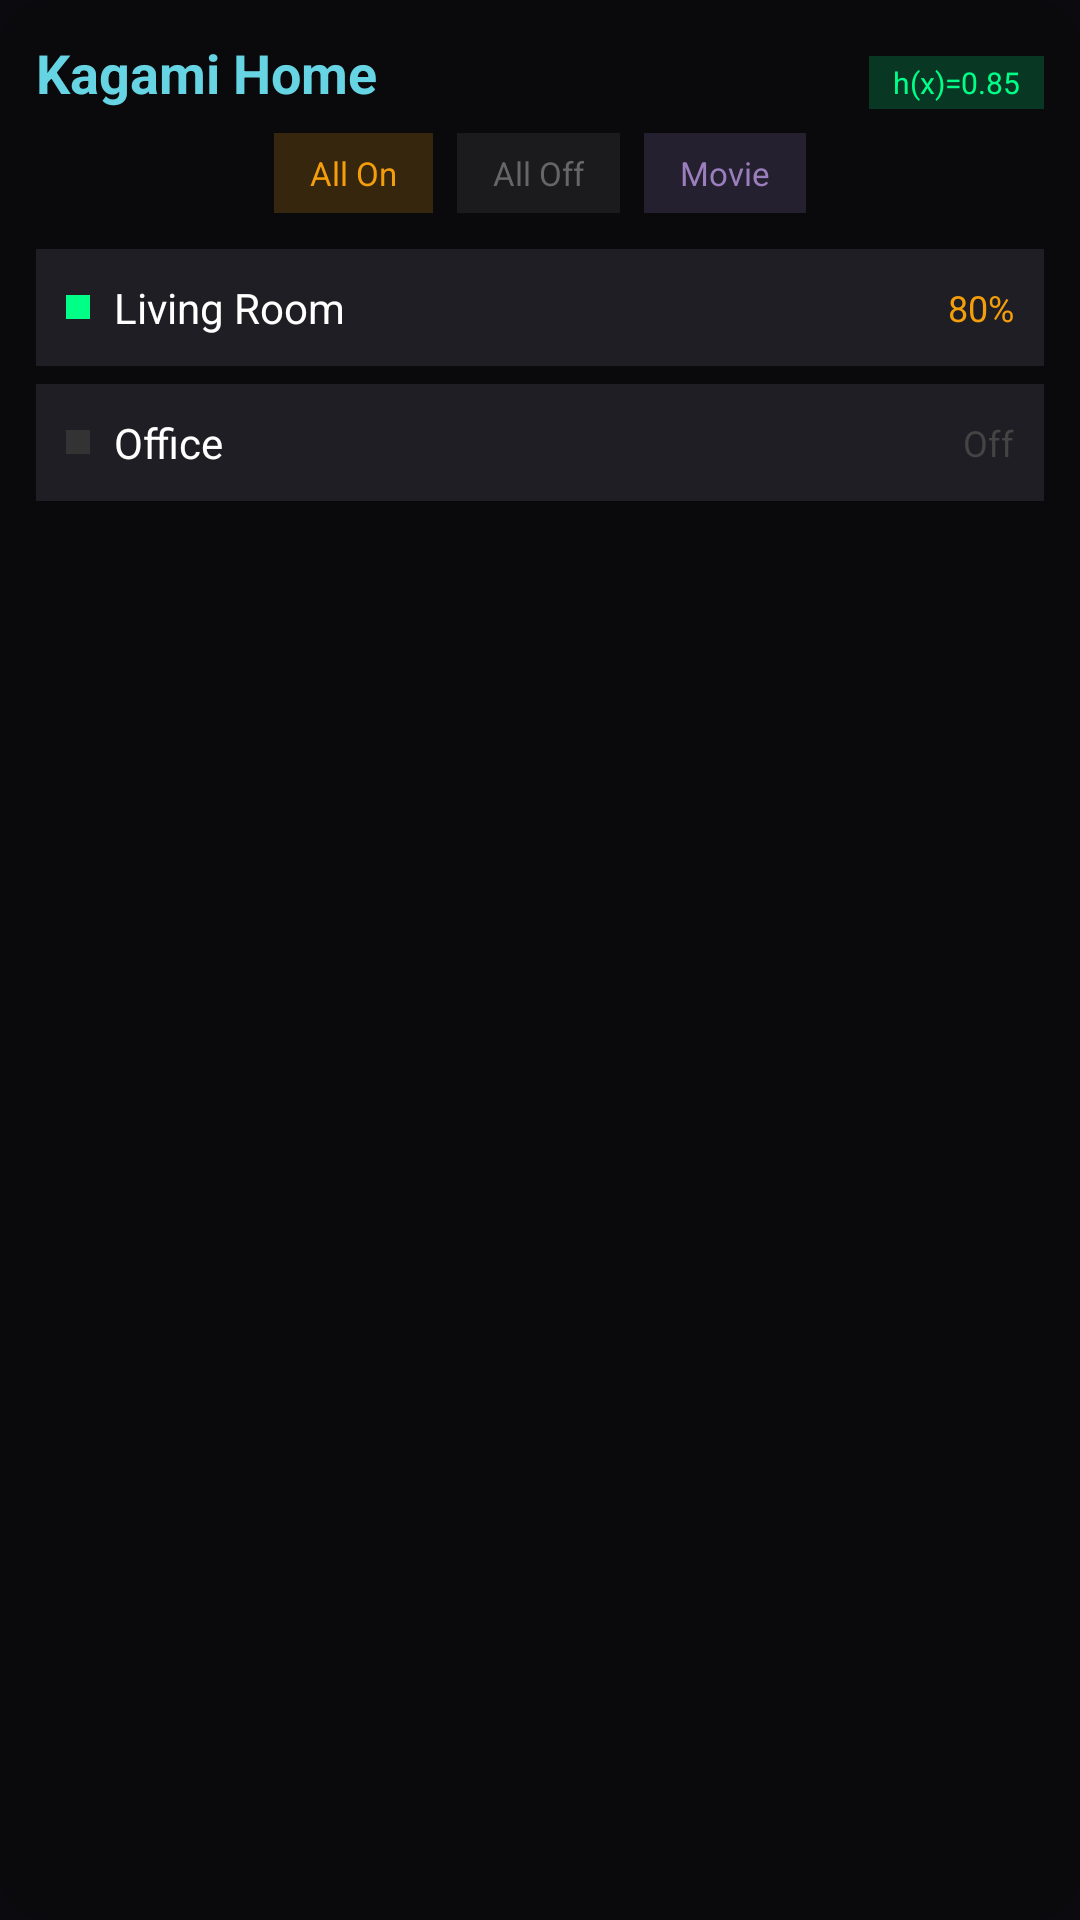

This screen was rendered from an Android layout file. Write that file and the resources it references.
<!-- AndroidManifest.xml: application theme Theme.Kagami -->
<!-- res/layout/widget_room_control_preview.xml -->
<?xml version="1.0" encoding="utf-8"?>
<LinearLayout xmlns:android="http://schemas.android.com/apk/res/android"
    android:layout_width="match_parent"
    android:layout_height="match_parent"
    android:background="@drawable/widget_background"
    android:orientation="vertical"
    android:padding="12dp">

    <LinearLayout
        android:layout_width="match_parent"
        android:layout_height="wrap_content"
        android:orientation="horizontal">

        <TextView
            android:layout_width="0dp"
            android:layout_height="wrap_content"
            android:layout_weight="1"
            android:text="Kagami Home"
            android:textColor="#67D4E4"
            android:textSize="18sp"
            android:textStyle="bold" />

        <TextView
            android:layout_width="wrap_content"
            android:layout_height="wrap_content"
            android:background="#3000FF87"
            android:paddingHorizontal="8dp"
            android:paddingVertical="2dp"
            android:text="h(x)=0.85"
            android:textColor="#00FF87"
            android:textSize="10sp" />

    </LinearLayout>

    <LinearLayout
        android:layout_width="match_parent"
        android:layout_height="wrap_content"
        android:layout_marginTop="8dp"
        android:gravity="center"
        android:orientation="horizontal">

        <TextView
            android:layout_width="wrap_content"
            android:layout_height="wrap_content"
            android:background="#30F59E0B"
            android:paddingHorizontal="12dp"
            android:paddingVertical="6dp"
            android:text="All On"
            android:textColor="#F59E0B"
            android:textSize="11sp" />

        <TextView
            android:layout_width="wrap_content"
            android:layout_height="wrap_content"
            android:layout_marginStart="8dp"
            android:background="#30666666"
            android:paddingHorizontal="12dp"
            android:paddingVertical="6dp"
            android:text="All Off"
            android:textColor="#666666"
            android:textSize="11sp" />

        <TextView
            android:layout_width="wrap_content"
            android:layout_height="wrap_content"
            android:layout_marginStart="8dp"
            android:background="#309B7EBD"
            android:paddingHorizontal="12dp"
            android:paddingVertical="6dp"
            android:text="Movie"
            android:textColor="#9B7EBD"
            android:textSize="11sp" />

    </LinearLayout>

    
    <LinearLayout
        android:layout_width="match_parent"
        android:layout_height="wrap_content"
        android:layout_marginTop="12dp"
        android:background="#1E1E24"
        android:gravity="center_vertical"
        android:orientation="horizontal"
        android:padding="10dp">

        <View
            android:layout_width="8dp"
            android:layout_height="8dp"
            android:background="#00FF87" />

        <TextView
            android:layout_width="0dp"
            android:layout_height="wrap_content"
            android:layout_marginStart="8dp"
            android:layout_weight="1"
            android:text="Living Room"
            android:textColor="#FFFFFF"
            android:textSize="14sp" />

        <TextView
            android:layout_width="wrap_content"
            android:layout_height="wrap_content"
            android:text="80%"
            android:textColor="#F59E0B"
            android:textSize="12sp" />

    </LinearLayout>

    <LinearLayout
        android:layout_width="match_parent"
        android:layout_height="wrap_content"
        android:layout_marginTop="6dp"
        android:background="#1E1E24"
        android:gravity="center_vertical"
        android:orientation="horizontal"
        android:padding="10dp">

        <View
            android:layout_width="8dp"
            android:layout_height="8dp"
            android:background="#333333" />

        <TextView
            android:layout_width="0dp"
            android:layout_height="wrap_content"
            android:layout_marginStart="8dp"
            android:layout_weight="1"
            android:text="Office"
            android:textColor="#FFFFFF"
            android:textSize="14sp" />

        <TextView
            android:layout_width="wrap_content"
            android:layout_height="wrap_content"
            android:text="Off"
            android:textColor="#444444"
            android:textSize="12sp" />

    </LinearLayout>

</LinearLayout>
<!-- resources referenced by this layout -->
<resources>
  <!-- drawable widget_background (drawable) -->
  <?xml version="1.0" encoding="utf-8"?>
  <shape xmlns:android="http://schemas.android.com/apk/res/android"
      android:shape="rectangle">
      <solid android:color="#0A0A0D" />
      <corners android:radius="16dp" />
  </shape>
  <style name="Theme.Kagami" parent="Theme.Material3.DayNight.NoActionBar">
          
          <item name="colorPrimary">@color/primary</item>
          <item name="colorOnPrimary">@color/on_primary</item>
          <item name="colorPrimaryContainer">@color/primary_container</item>
          <item name="colorOnPrimaryContainer">@color/on_primary_container</item>
  
          
          <item name="colorSecondary">@color/secondary</item>
          <item name="colorOnSecondary">@color/on_secondary</item>
          <item name="colorSecondaryContainer">@color/secondary_container</item>
          <item name="colorOnSecondaryContainer">@color/on_secondary_container</item>
  
          
          <item name="colorTertiary">@color/tertiary</item>
          <item name="colorOnTertiary">@color/on_tertiary</item>
          <item name="colorTertiaryContainer">@color/tertiary_container</item>
          <item name="colorOnTertiaryContainer">@color/on_tertiary_container</item>
  
          
          <item name="android:colorBackground">@color/void_color</item>
          <item name="colorSurface">@color/void_light</item>
          <item name="colorSurfaceVariant">@color/void_light</item>
          <item name="colorOnSurface">@color/on_surface</item>
          <item name="colorOnSurfaceVariant">@color/on_surface_variant</item>
  
          
          <item name="colorSurfaceContainerLowest">@color/surface_container_lowest</item>
          <item name="colorSurfaceContainerLow">@color/surface_container_low</item>
          <item name="colorSurfaceContainer">@color/surface_container</item>
          <item name="colorSurfaceContainerHigh">@color/surface_container_high</item>
          <item name="colorSurfaceContainerHighest">@color/surface_container_highest</item>
  
          
          <item name="colorError">@color/safety_violation</item>
          <item name="colorOnError">@color/text_primary</item>
  
          
          <item name="colorOutline">@color/outline</item>
          <item name="colorOutlineVariant">@color/outline_variant</item>
  
          
          <item name="android:statusBarColor">@android:color/transparent</item>
          <item name="android:navigationBarColor">@android:color/transparent</item>
          <item name="android:windowLightStatusBar">false</item>
          <item name="android:windowLightNavigationBar">false</item>
  
          
          <item name="android:windowDrawsSystemBarBackgrounds">true</item>
          <item name="android:fitsSystemWindows">false</item>
      </style>
  <color name="primary">#67D4E4</color>
  <color name="on_primary">#0A0A0F</color>
  <color name="primary_container">#1A3A40</color>
  <color name="on_primary_container">#67D4E4</color>
  <color name="secondary">#9B7EBD</color>
  <color name="on_secondary">#0A0A0F</color>
  <color name="secondary_container">#2A1F3A</color>
  <color name="on_secondary_container">#9B7EBD</color>
  <color name="tertiary">#D4AF37</color>
  <color name="on_tertiary">#0A0A0F</color>
  <color name="tertiary_container">#3A2F1A</color>
  <color name="on_tertiary_container">#D4AF37</color>
  <color name="void_color">#0A0A0F</color>
  <color name="void_light">#1C1C24</color>
  <color name="on_surface">#F5F0E8</color>
  <color name="on_surface_variant">#C4C0B8</color>
  <color name="surface_container_lowest">#0A0A0F</color>
  <color name="surface_container_low">#1C1C24</color>
  <color name="surface_container">#252530</color>
  <color name="surface_container_high">#2C2C38</color>
  <color name="surface_container_highest">#353540</color>
  <color name="safety_violation">#FF3B30</color>
  <color name="text_primary">#F5F0E8</color>
  <color name="outline">#33FFFFFF</color>
  <color name="outline_variant">#1AFFFFFF</color>
</resources>
